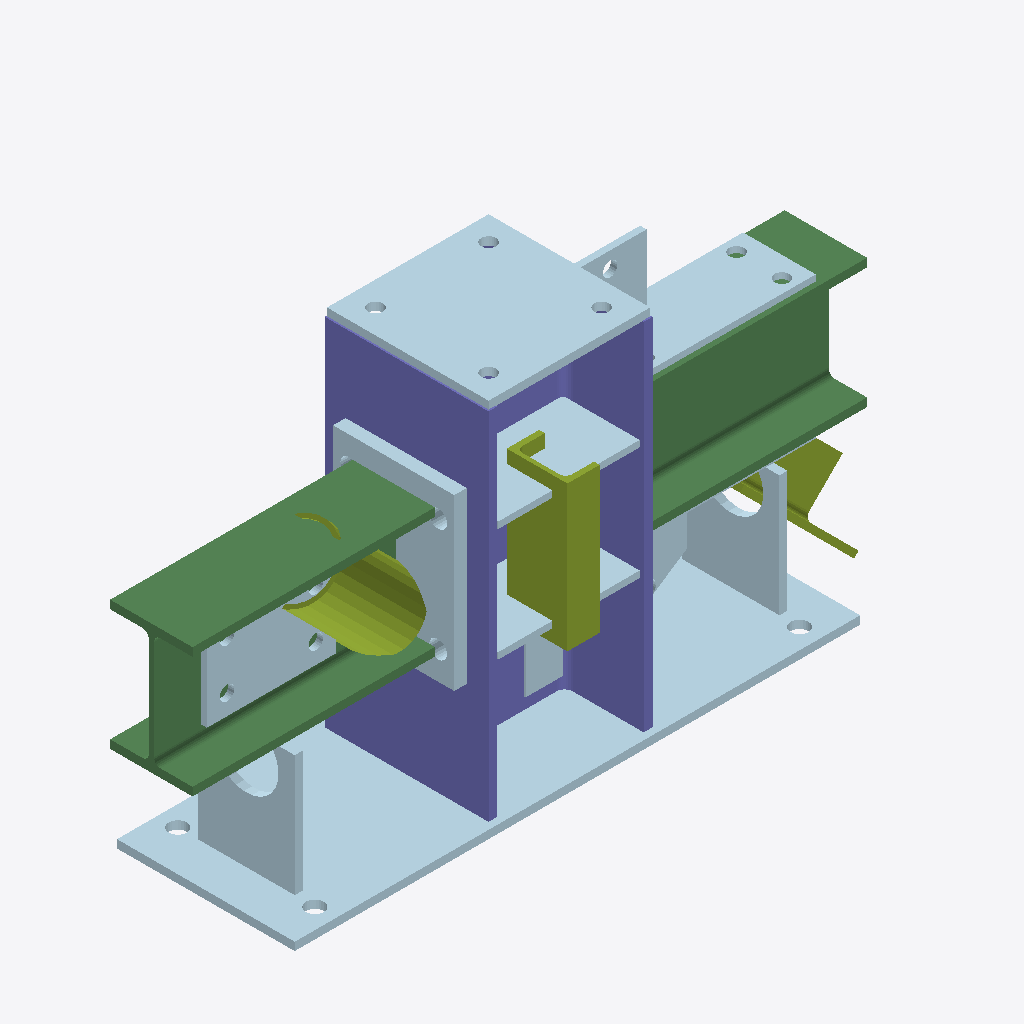
Isometric view of an IFC building model (IFC-SPF (STEP), schema IFC4, length unit millimetre), seen from the south-west, elements coloured by IFC class (only those large enough to see are counted): 12 plates (pale blue), 3 members (olive), 2 beams (green), 1 column (violet).
Extent 0.885 m × 0.227 m × 0.460 m (x, y, z). Storeys (1): Specimen at 0.00 m. Elements (23): 17 IfcPlate, 3 IfcMember, 2 IfcBeam, 1 IfcColumn.

HEADER;
FILE_DESCRIPTION(('ViewDefinition [CoordinationView]'),'2;1');
FILE_NAME('','2026-06-06T22:19:22',(''),(''),'IfcOpenShell 0.8.5-1c5b825','IfcOpenShell 0.8.5-1c5b825','');
FILE_SCHEMA(('IFC4'));
ENDSEC;
DATA;
#13=IFCPROJECT('1UzZDKljvAbOA4gKmFFMI2',#5,'PCS AR Demo - Steel Moment-Connection Specimen',$,$,$,$,(#11),#8);
#17=IFCSITE('0k_2EHv8bEUPzh75lrL9Zs',#5,'Demo Site',$,$,#16,$,$,.ELEMENT.,$,$,$,$,$);
#21=IFCBUILDING('0vdgN5k_LErP$4Z00irfi9',#5,'Demo Rig',$,$,#20,$,$,.ELEMENT.,$,$,$);
#25=IFCBUILDINGSTOREY('2hUlRqCmvEmAsIva28YtMV',#5,'Specimen',$,$,#24,$,$,.ELEMENT.,$);
#61=IFCPLATE('0FwwlGo793wPjr3RVgZ$xy',#5,'Base plate PL10-700x220',$,$,#60,#55,$,.SHEET.);
#73=IFCCOLUMN('0MmB61tmLFbAovnf$d4rCK',#5,'Column W200x46',$,$,#72,#67,$,.COLUMN.);
#85=IFCBEAM('1U7hb8NGHFIBL17tuF0P_p',#5,'Left beam W150x24',$,$,#84,#79,$,.BEAM.);
#191=IFCPLATE('3e7MuEsMHAKeVDz7xd3thV',#5,'Cap plate PL10',$,$,#190,#185,$,.SHEET.);
#96=IFCBEAM('3uScQDQGH8RuUlX2bFfxuG',#5,'Right beam W150x24',$,$,#95,#90,$,.BEAM.);
#486=IFCMEMBER('1PoGQPDKL6lu9fRNMb5bjC',#5,'Channel stiffener C75x40',$,$,#485,#480,$,.MEMBER.);
#159=IFCPLATE('0lGn53xVL5iREpO$R6Q_qy',#5,'Left end plate PL16',$,$,#158,#153,$,.SHEET.);
#419=IFCPLATE('0a1zuUgI9AT9_8I2QRFYhZ',#5,'Top cover plate PL8',$,$,#418,#413,$,.SHEET.);
#519=IFCPLATE('0rktiuES582glyGGOOzdvZ',#5,'Carry handle L PL10',$,$,#518,#513,$,.SHEET.);
#503=IFCPLATE('2iilMZZYL3LhR9kJmRyVtE',#5,'Carry handle R PL10',$,$,#502,#497,$,.SHEET.);
#474=IFCMEMBER('2KcGOqW1DEe9TO715VyuFJ',#5,'Tube brace stub CHS88.9x5',$,$,#473,#468,$,.BRACE.);
#387=IFCPLATE('1jwxPEqLP6XBDPiELquZ$U',#5,'Splice plate back PL8',$,$,#386,#381,$,.SHEET.);
#225=IFCPLATE('2C7B_h3IX4ogxZ9pvmVImL',#5,'Continuity stiffener PL8 (y=-52,z=320)',$,$,#224,#219,$,.SHEET.);
#462=IFCMEMBER('3zHTvUfbj2QBBfO3HahqfM',#5,'Angle brace L75x75x8',$,$,#461,#456,$,.BRACE.);
#236=IFCPLATE('33AEcFycv1Yg759DPeVjLX',#5,'Continuity stiffener PL8 (y=-52,z=180)',$,$,#235,#230,$,.SHEET.);
#297=IFCPLATE('3zx_5uuTP4Gutt7DZqjDaN',#5,'Gusset plate PL12',$,$,#296,#291,$,.SHEET.);
#324=IFCPLATE('1bJgv9vj56eOUALkJSF3Qo',#5,'Shear tab PL8',$,$,#323,#318,$,.SHEET.);
#450=IFCPLATE('2WFbtJ_QL77ObHFMJsFJ56',#5,'Bottom cover plate PL8',$,$,#449,#444,$,.SHEET.);
ENDSEC;
